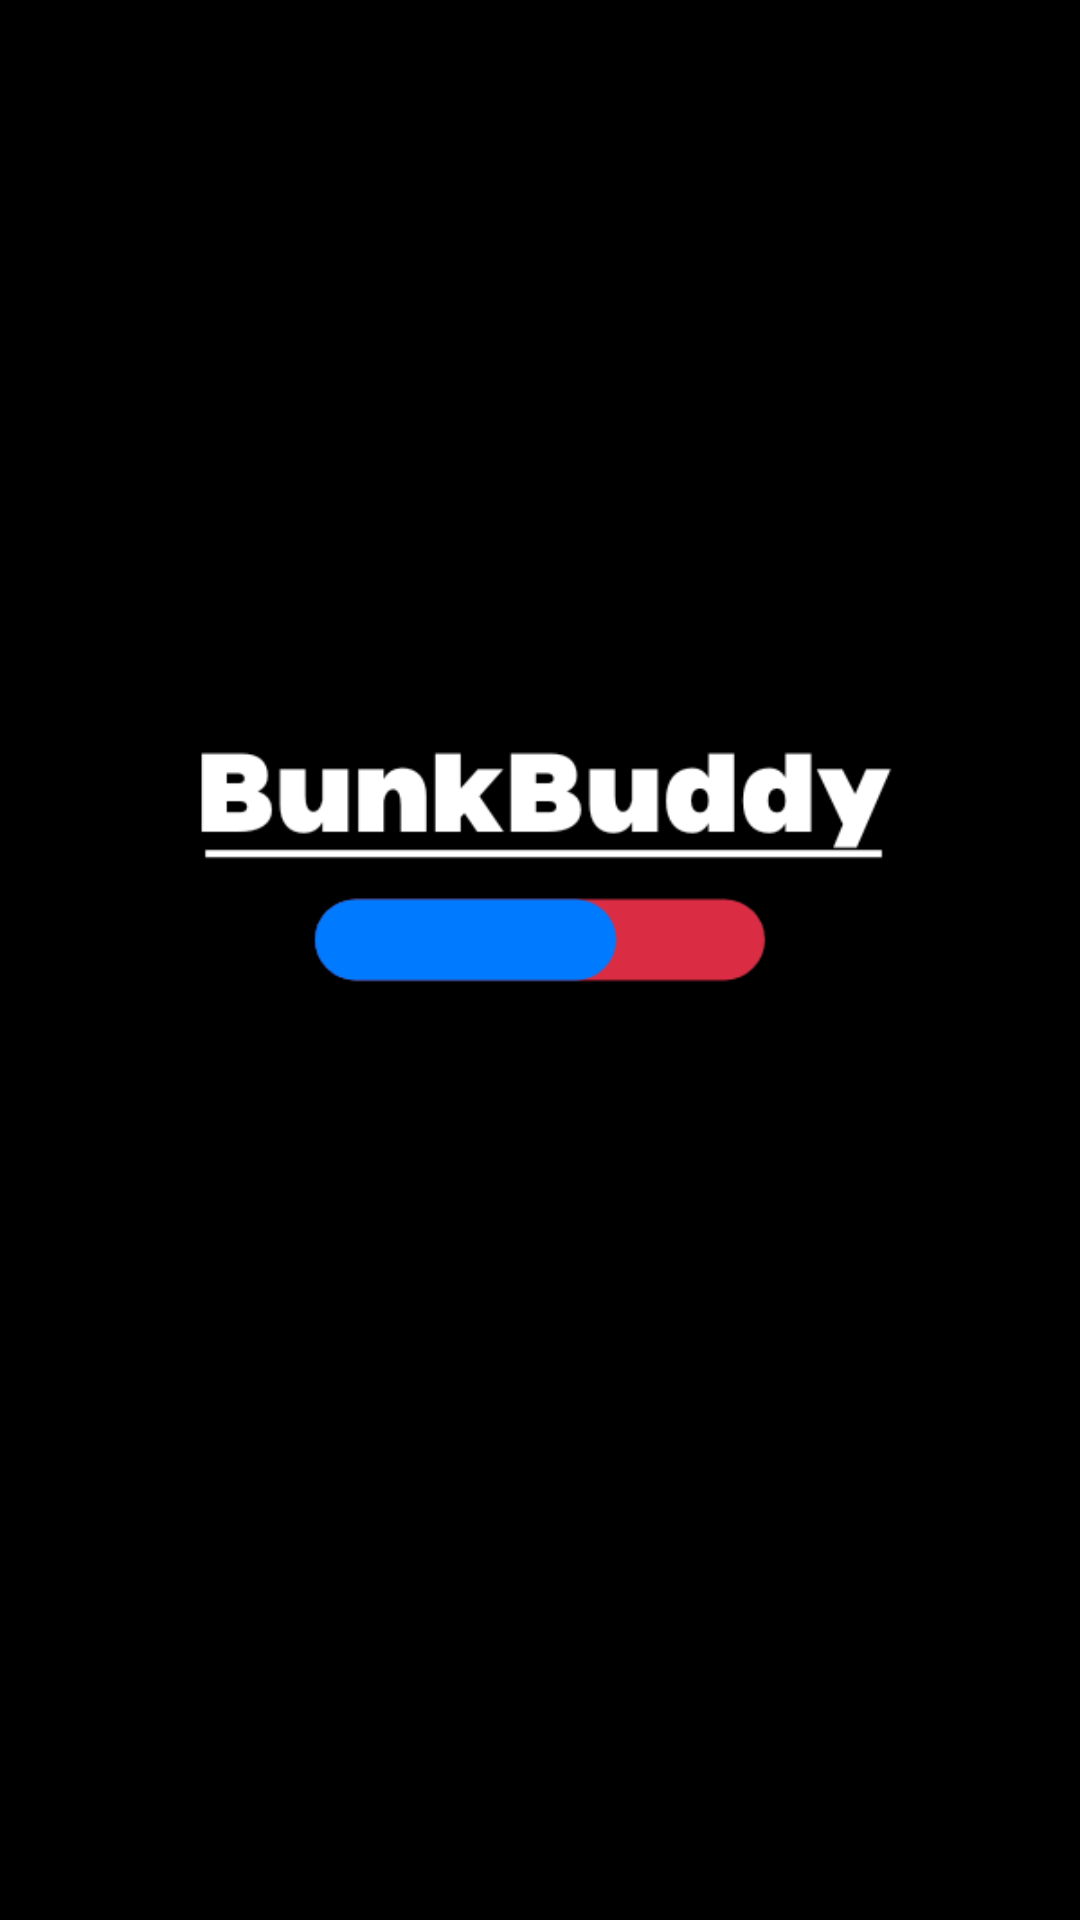

Write the Android layout XML for this screen, with the resource values it uses.
<!-- AndroidManifest.xml: application theme Theme.BunkBuddy -->
<!-- res/layout/activity_splash.xml -->
<?xml version="1.0" encoding="utf-8"?>
<androidx.constraintlayout.widget.ConstraintLayout
    xmlns:android="http://schemas.android.com/apk/res/android"
    xmlns:app="http://schemas.android.com/apk/res-auto"
    xmlns:tools="http://schemas.android.com/tools"
    android:layout_width="match_parent"
    android:layout_height="match_parent"
    android:background="@color/black"
    tools:context=".activities.SplashActivity">

    <ImageView
        android:id="@+id/logo"
        android:layout_width="wrap_content"
        android:layout_height="300sp"
        android:src="@drawable/logo"
        app:layout_constraintBottom_toBottomOf="parent"
        app:layout_constraintEnd_toEndOf="parent"
        app:layout_constraintHorizontal_bias="0.0"
        app:layout_constraintStart_toStartOf="parent"
        app:layout_constraintTop_toTopOf="parent"
        app:layout_constraintVertical_bias="0.39" />

    <com.google.android.material.textview.MaterialTextView
        android:layout_width="match_parent"
        android:layout_height="wrap_content"
        android:fontFamily="sans-serif-medium"
        android:textAlignment="center"
        android:textColor="@color/white"
        android:id="@+id/textView"
        android:textSize="18sp"
        android:textStyle="bold"
        app:fontFamily="@font/roboto_bold"
        app:layout_constraintBottom_toBottomOf="parent"
        app:layout_constraintEnd_toEndOf="parent"
        app:layout_constraintHorizontal_bias="0.0"
        app:layout_constraintStart_toStartOf="parent"
        app:layout_constraintTop_toBottomOf="@id/logo"
        app:layout_constraintVertical_bias="0.0" />
</androidx.constraintlayout.widget.ConstraintLayout>
<!-- resources referenced by this layout -->
<resources>
  <color name="black">#FF000000</color>
  <color name="white">#FFFFFFFF</color>
  <!-- drawable logo: png bitmap (drawable, 10896 bytes) -->
  <style name="Theme.BunkBuddy" parent="Base.Theme.BunkBuddy" />
  <style name="Base.Theme.BunkBuddy" parent="Theme.Material3.DayNight.NoActionBar">
          <item name="android:statusBarColor">@color/black</item>
      </style>
</resources>
